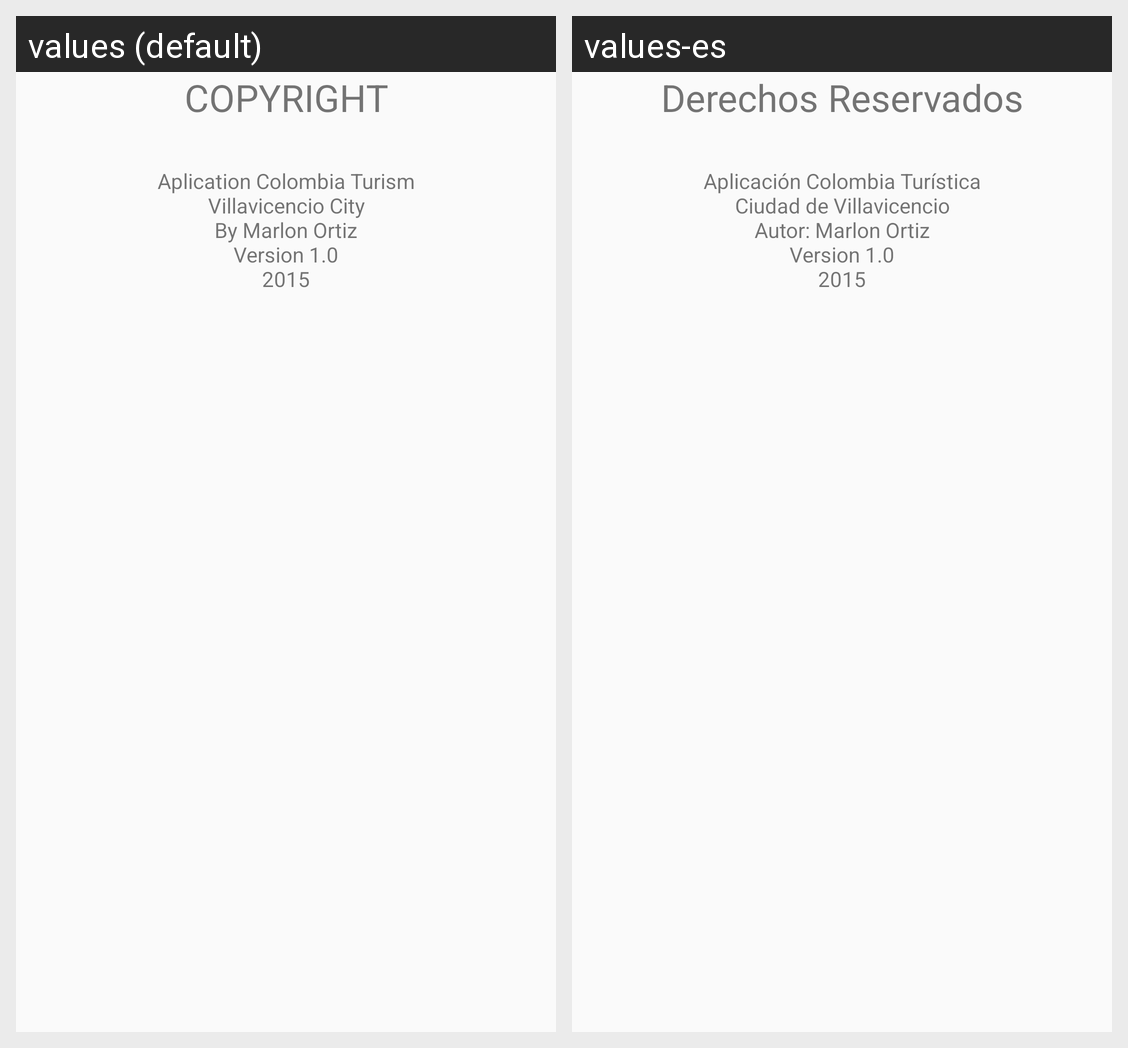

Translations of the strings shown on this Android screen, per locale in the grid:
Android screen res/layout/activity_about.xml rendered under 2 locales, left to right: values (default), values-es. Device: Nexus 5 (rendered at 1080×1920; each locale shown at half size, 540×960, under a caption strip naming it); theme AppTheme.
Strings drawn on this screen, with the default value and each locale's value (text and hints the layout hard-codes, and strings that could not be matched under every locale, appear in the picture but are not listed):

about_title
  values: COPYRIGHT
      
  values-es: Derechos Reservados
      

text_about
  values: Aplication Colombia Turism
      Villavicencio City
      By Marlon Ortiz
      Version 1.0
      2015
  values-es: Aplicación Colombia Turística
      Ciudad de Villavicencio
      Autor: Marlon Ortiz
      Version 1.0
      2015
